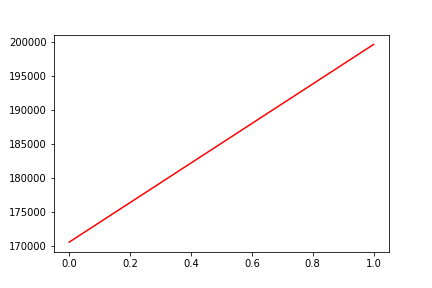

The table this chart was drawn from, first rows:
, date, assets
0, 0, 170594
1, 20190916, 199656
